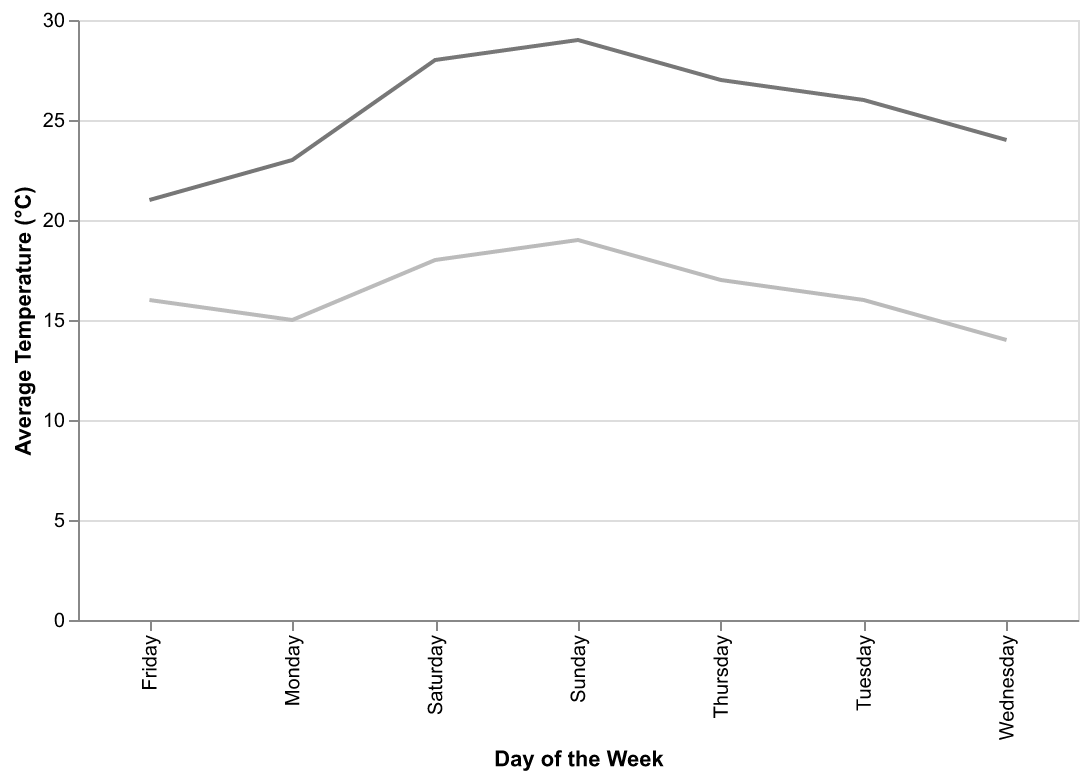

Values plotted in this chart, from the file beside it:
Day, AverageTemp, MinTemp, MaxTemp
Monday, 19, 15, 23
Tuesday, 21, 16, 26
Wednesday, 20, 14, 24
Thursday, 22, 17, 27
Friday, 18, 16, 21
Saturday, 23, 18, 28
Sunday, 24, 19, 29
